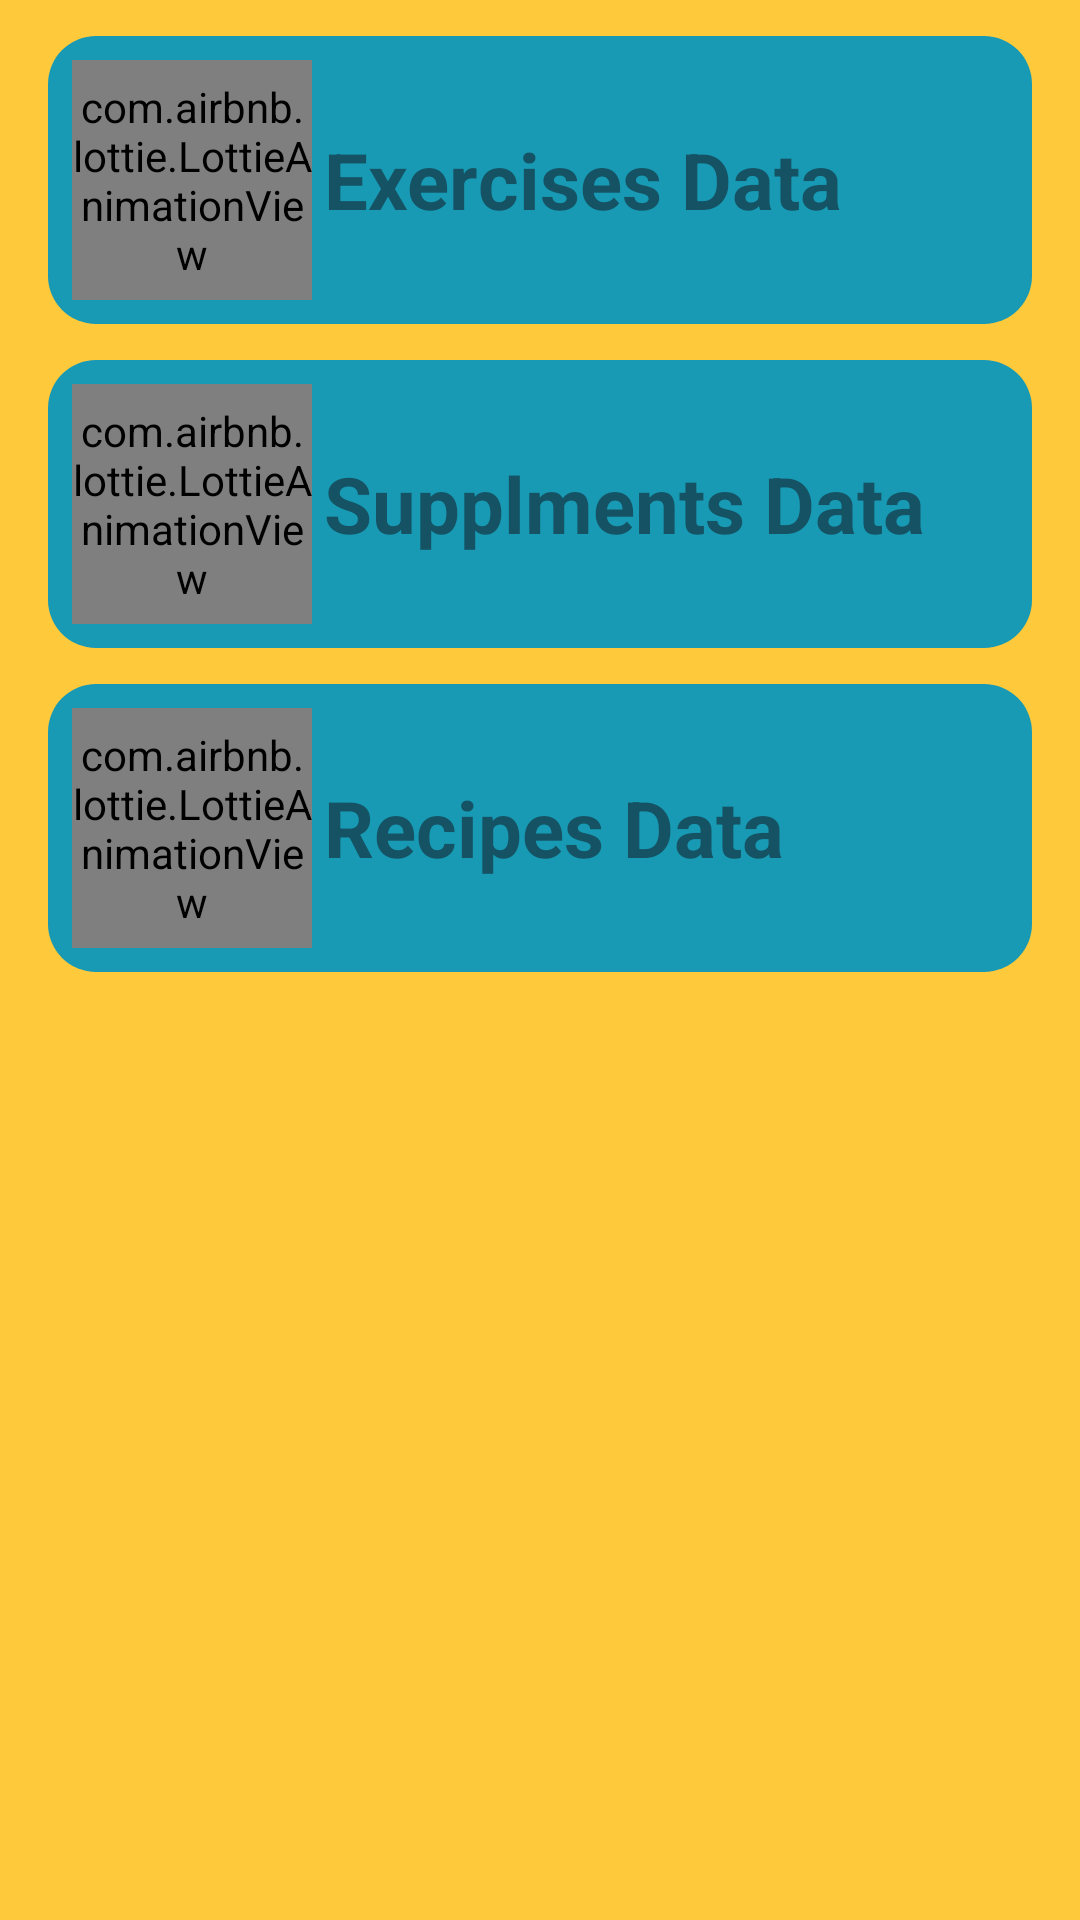

Write the Android layout XML for this screen, with the resource values it uses.
<!-- AndroidManifest.xml: application theme AppTheme -->
<!-- res/layout/activity_data_types.xml -->
<?xml version="1.0" encoding="utf-8"?>
<LinearLayout xmlns:android="http://schemas.android.com/apk/res/android"
    xmlns:app="http://schemas.android.com/apk/res-auto"
    xmlns:tools="http://schemas.android.com/tools"
    android:layout_width="match_parent"
    android:layout_height="match_parent"
    android:orientation="vertical"
    android:background="@color/colorAccent"
    tools:context=".activities.general.DataTypesActivity">

    <ScrollView
        android:layout_width="match_parent"
        android:layout_height="match_parent">
        <LinearLayout
            android:layout_width="match_parent"
            android:layout_height="wrap_content"
            android:orientation="vertical">

            <LinearLayout
                android:id="@+id/exercises"
                android:layout_width="match_parent"
                android:layout_height="wrap_content"
                android:orientation="horizontal"
                android:layout_marginStart="16dp"
                android:layout_marginEnd="16dp"
                android:layout_marginTop="12dp"
                android:padding="8dp"
                android:gravity="center_vertical"
                android:background="@drawable/back_round_rectangle"
                android:backgroundTint="@color/caldroid_lighter_gray">

                <com.airbnb.lottie.LottieAnimationView
                    android:layout_width="80dp"
                    android:layout_height="80dp"
                    app:lottie_rawRes="@raw/workout"
                    app:lottie_autoPlay="true"
                    app:lottie_loop="true"/>

                <TextView
                    android:layout_width="0dp"
                    android:layout_height="wrap_content"
                    android:textSize="26sp"
                    android:textStyle="bold"
                    android:textColor="@color/colorPrimaryDark"
                    android:layout_marginStart="4dp"
                    android:text="Exercises Data"
                    android:layout_weight="1"/>
            </LinearLayout>


            <LinearLayout
                android:id="@+id/supplements"
                android:layout_width="match_parent"
                android:layout_height="wrap_content"
                android:orientation="horizontal"
                android:layout_marginStart="16dp"
                android:layout_marginEnd="16dp"
                android:layout_marginTop="12dp"
                android:padding="8dp"
                android:gravity="center_vertical"
                android:background="@drawable/back_round_rectangle"
                android:backgroundTint="@color/caldroid_lighter_gray">

                <com.airbnb.lottie.LottieAnimationView
                    android:layout_width="80dp"
                    android:layout_height="80dp"
                    app:lottie_rawRes="@raw/supplments"
                    app:lottie_autoPlay="true"
                    app:lottie_loop="true"/>

                <TextView
                    android:layout_width="0dp"
                    android:layout_height="wrap_content"
                    android:textSize="26sp"
                    android:textStyle="bold"
                    android:textColor="@color/colorPrimaryDark"
                    android:layout_marginStart="4dp"
                    android:text="Supplments Data"
                    android:layout_weight="1"/>
            </LinearLayout>

            <LinearLayout
                android:id="@+id/recipes"
                android:layout_width="match_parent"
                android:layout_height="wrap_content"
                android:orientation="horizontal"
                android:layout_marginStart="16dp"
                android:layout_marginEnd="16dp"
                android:layout_marginTop="12dp"
                android:padding="8dp"
                android:gravity="center_vertical"
                android:background="@drawable/back_round_rectangle"
                android:backgroundTint="@color/caldroid_lighter_gray">

                <com.airbnb.lottie.LottieAnimationView
                    android:layout_width="80dp"
                    android:layout_height="80dp"
                    app:lottie_rawRes="@raw/cooking"
                    app:lottie_autoPlay="true"
                    app:lottie_loop="true"/>

                <TextView
                    android:layout_width="0dp"
                    android:layout_height="wrap_content"
                    android:textSize="26sp"
                    android:textStyle="bold"
                    android:textColor="@color/colorPrimaryDark"
                    android:layout_marginStart="4dp"
                    android:text="Recipes Data"
                    android:layout_weight="1"/>
            </LinearLayout>

        </LinearLayout>
    </ScrollView>

</LinearLayout>
<!-- resources referenced by this layout -->
<resources>
  <color name="colorAccent">#FFC93C</color>
  <color name="colorPrimaryDark">#155263</color>
  <!-- drawable back_round_rectangle (drawable) -->
  <?xml version="1.0" encoding="utf-8"?>
  <shape xmlns:android="http://schemas.android.com/apk/res/android"
      android:shape="rectangle">
  
      <solid android:color="#189AB4" />
  
      <corners android:radius="16dp" />
  
  </shape>
  <style name="AppTheme" parent="Theme.AppCompat.Light.DarkActionBar">
          
          <item name="colorPrimary">@color/colorPrimaryDark</item>
          <item name="colorPrimaryDark">@color/colorPrimaryDark</item>
          <item name="colorAccent">@color/colorPrimary</item>
      </style>
  <color name="colorPrimary">#FF6F3C</color>
</resources>
